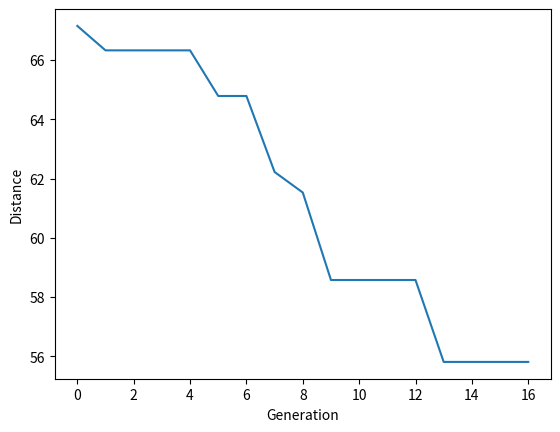

Here is the Python script that generated this plot:
# -*- coding: utf-8 -*-
"""
Created on Thu Jan 31 15:33:46 2019

@author: Wakil Dekan
"""

import numpy as np, random, operator, pandas as pd, matplotlib.pyplot as plt

class City:
    def __init__(self, x, y):
        self.x = x
        self.y = y
    
    def distance(self, city):
        xDis = abs(self.x - city.x)
        yDis = abs(self.y - city.y)
        distance = np.sqrt((xDis ** 2) + (yDis ** 2))
        return distance
    
    def __repr__(self):
        return "(" + str(self.x) + "," + str(self.y) + ")"

class Fitness:
    def __init__(self, route):
        self.route = route
        self.distance = 0
        self.fitness= 0.0
    
    def routeDistance(self):
        if self.distance ==0:
            pathDistance = 0
            for i in range(0, len(self.route)):
                fromCity = self.route[i]
                toCity = None
                if i + 1 < len(self.route):
                    toCity = self.route[i + 1]
                else:
                    toCity = self.route[0]
                pathDistance += fromCity.distance(toCity)
            self.distance = pathDistance
        return self.distance
    
    def routeFitness(self):
        if self.fitness == 0:
            self.fitness = 1 / float(self.routeDistance())
        return self.fitness


def createRoute(cityList):
    route = random.sample(cityList, len(cityList))
    return route

def initialPopulation(popSize, cityList):
    population = []

    for i in range(0, popSize):
        population.append(createRoute(cityList))
    return population

def rankRoutes(population):
    fitnessResults = {}
    for i in range(0,len(population)):
        fitnessResults[i] = Fitness(population[i]).routeFitness()
    return sorted(fitnessResults.items(), key = operator.itemgetter(1), reverse = True)

def selection(popRanked, eliteSize):
    selectionResults = []
    df = pd.DataFrame(np.array(popRanked), columns=["Index","Fitness"])
    df['cum_sum'] = df.Fitness.cumsum()
    df['cum_perc'] = 100*df.cum_sum/df.Fitness.sum()
    
    for i in range(0, eliteSize):
        selectionResults.append(popRanked[i][0])
    for i in range(0, len(popRanked) - eliteSize):
        pick = 100*random.random()
        for i in range(0, len(popRanked)):
            if pick <= df.iat[i,3]:
                selectionResults.append(popRanked[i][0])
                break
    return selectionResults

def matingPool(population, selectionResults):
    matingpool = []
    for i in range(0, len(selectionResults)):
        index = selectionResults[i]
        matingpool.append(population[index])
    return matingpool

def breed(parent1, parent2):
    child = []
    childP1 = []
    childP2 = []
    
    geneA = int(random.random() * len(parent1))
    geneB = int(random.random() * len(parent1))
    
    startGene = min(geneA, geneB)
    endGene = max(geneA, geneB)

    for i in range(startGene, endGene):
        childP1.append(parent1[i])
        
    childP2 = [item for item in parent2 if item not in childP1]

    child = childP1 + childP2
    return child

def breedPopulation(matingpool, eliteSize):
    children = []
    length = len(matingpool) - eliteSize
    pool = random.sample(matingpool, len(matingpool))

    for i in range(0,eliteSize):
        children.append(matingpool[i])
    
    for i in range(0, length):
        child = breed(pool[i], pool[len(matingpool)-i-1])
        children.append(child)
    return children

def mutate(individual, mutationRate):
    for swapped in range(len(individual)):
        if(random.random() < mutationRate):
            swapWith = int(random.random() * len(individual))
            
            city1 = individual[swapped]
            city2 = individual[swapWith]
            
            individual[swapped] = city2
            individual[swapWith] = city1
    return individual

def mutatePopulation(population, mutationRate):
    mutatedPop = []
    
    for ind in range(0, len(population)):
        mutatedInd = mutate(population[ind], mutationRate)
        mutatedPop.append(mutatedInd)
    return mutatedPop

def nextGeneration(currentGen, eliteSize, mutationRate):
    popRanked = rankRoutes(currentGen)
    selectionResults = selection(popRanked, eliteSize)
    matingpool = matingPool(currentGen, selectionResults)
    children = breedPopulation(matingpool, eliteSize)
    nextGeneration = mutatePopulation(children, mutationRate)
    return nextGeneration

def geneticAlgorithm(population, popSize, eliteSize, mutationRate, generations):
    pop = initialPopulation(popSize, population)
   #print("Initial distance: " + str(1 / rankRoutes(pop)[0][1]))
    
    for i in range(0, generations):
        pop = nextGeneration(pop, eliteSize, mutationRate)
    print("Jarak terpendek : " + str(1 / rankRoutes(pop)[0][1]))
    bestRouteIndex = rankRoutes(pop)[0][0]
    bestRoute = pop[bestRouteIndex]
    print("Rute Terpendek : ")
    for idx in bestRoute:
        print(cityList.index(idx), end = ' ')
    return bestRoute

def geneticAlgorithmPlot(population, popSize, eliteSize, mutationRate, generations):
    pop = initialPopulation(popSize, population)
    progress = []
    progress.append(1 / rankRoutes(pop)[0][1])
    
    for i in range(0, generations):
        pop = nextGeneration(pop, eliteSize, mutationRate)
        progress.append(1 / rankRoutes(pop)[0][1])

    plt.plot(progress)
    plt.ylabel('Distance')
    plt.xlabel('Generation')
    plt.show()

cityList = []

cityList.append(City(x=int(2), y=int(1)))
cityList.append(City(x=int(4), y=int(6)))
cityList.append(City(x=int(7), y=int(10)))
cityList.append(City(x=int(12), y=int(8)))
cityList.append(City(x=int(9), y=int(5)))
cityList.append(City(x=int(15), y=int(3)))
cityList.append(City(x=int(16), y=int(11)))
cityList.append(City(x=int(7), y=int(18)))
cityList.append(City(x=int(11), y=int(3)))
cityList.append(City(x=int(6), y=int(2)))

print("Titik Kota : ",cityList)
geneticAlgorithm(population=cityList, popSize=100, eliteSize=20, mutationRate=0.01, generations=300)
geneticAlgorithmPlot(population=cityList, popSize=100, eliteSize=20, mutationRate=0.01, generations=16)
